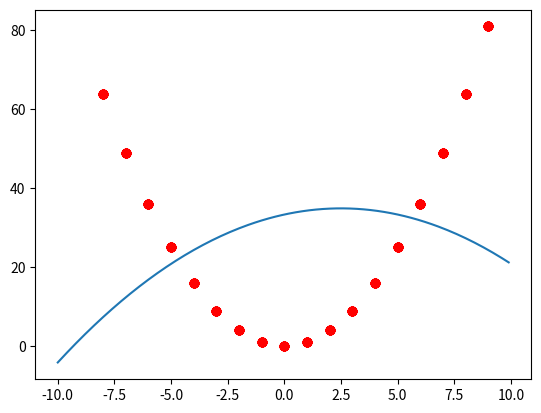

The matplotlib source for this figure:
#Uses the least square methos=d to train a hypothesis
import matplotlib.pyplot as plt
from numpy import arange


#Getting the data ready
x=[i for i in arange(-8,10,1)]
y=[i*i for i in x]

#Plot initial points:
for _ in range(len(x)):
    plt.plot(x,y,'or')


#Calculations (Training):
sum_x=sum(x)
sum_y=sum(y)
sum_xsq=sum([k*k for k in x])
sum_ysq=sum([k*k for k in y])
sum_xcbe=sum([k*k*k for k in x])
sum_xquad=sum([k*k*k*k for k in x])
sum_xy=0
sum_xsqy=0
d=len(x)
for _ in range(len(x)):
    sum_xy+=x[_]*y[_]

for _ in range(len(x)):
    sum_xsqy+=x[_]*x[_]*y[_]

c=-((sum_x*sum_xcbe-sum_xsq*sum_xsq)*(sum_x*sum_y-d*sum_xy)+(sum_xsq*d-sum_x*sum_x)*(sum_x*sum_xsqy-sum_xsq*sum_xy))/((sum_x*sum_xsq-d*sum_xcbe)*(sum_x*sum_xcbe-sum_xsq*sum_xsq)-(sum_x*sum_x-sum_xsq*d)*(sum_xsq*sum_xcbe-sum_x*sum_xquad))

a=(sum_x*(c*sum_xcbe-sum_xy)-sum_xsq*(c*sum_xsq-sum_y))/(sum_xsq*d-sum_x*sum_x)

b=(sum_x*(c*sum_xsq-sum_y)-d*(c*sum_xcbe-sum_xy))/(sum_xsq*d-sum_x*sum_x)


#Finally the hyopthesis
print(a)
print(b)
print(c)

#Plot the curve finally
x2=arange(-10,10,0.1)
y2=[a+(b*i)+(c*i*i) for i in x2]
plt.plot(x2,y2)
plt.show()

